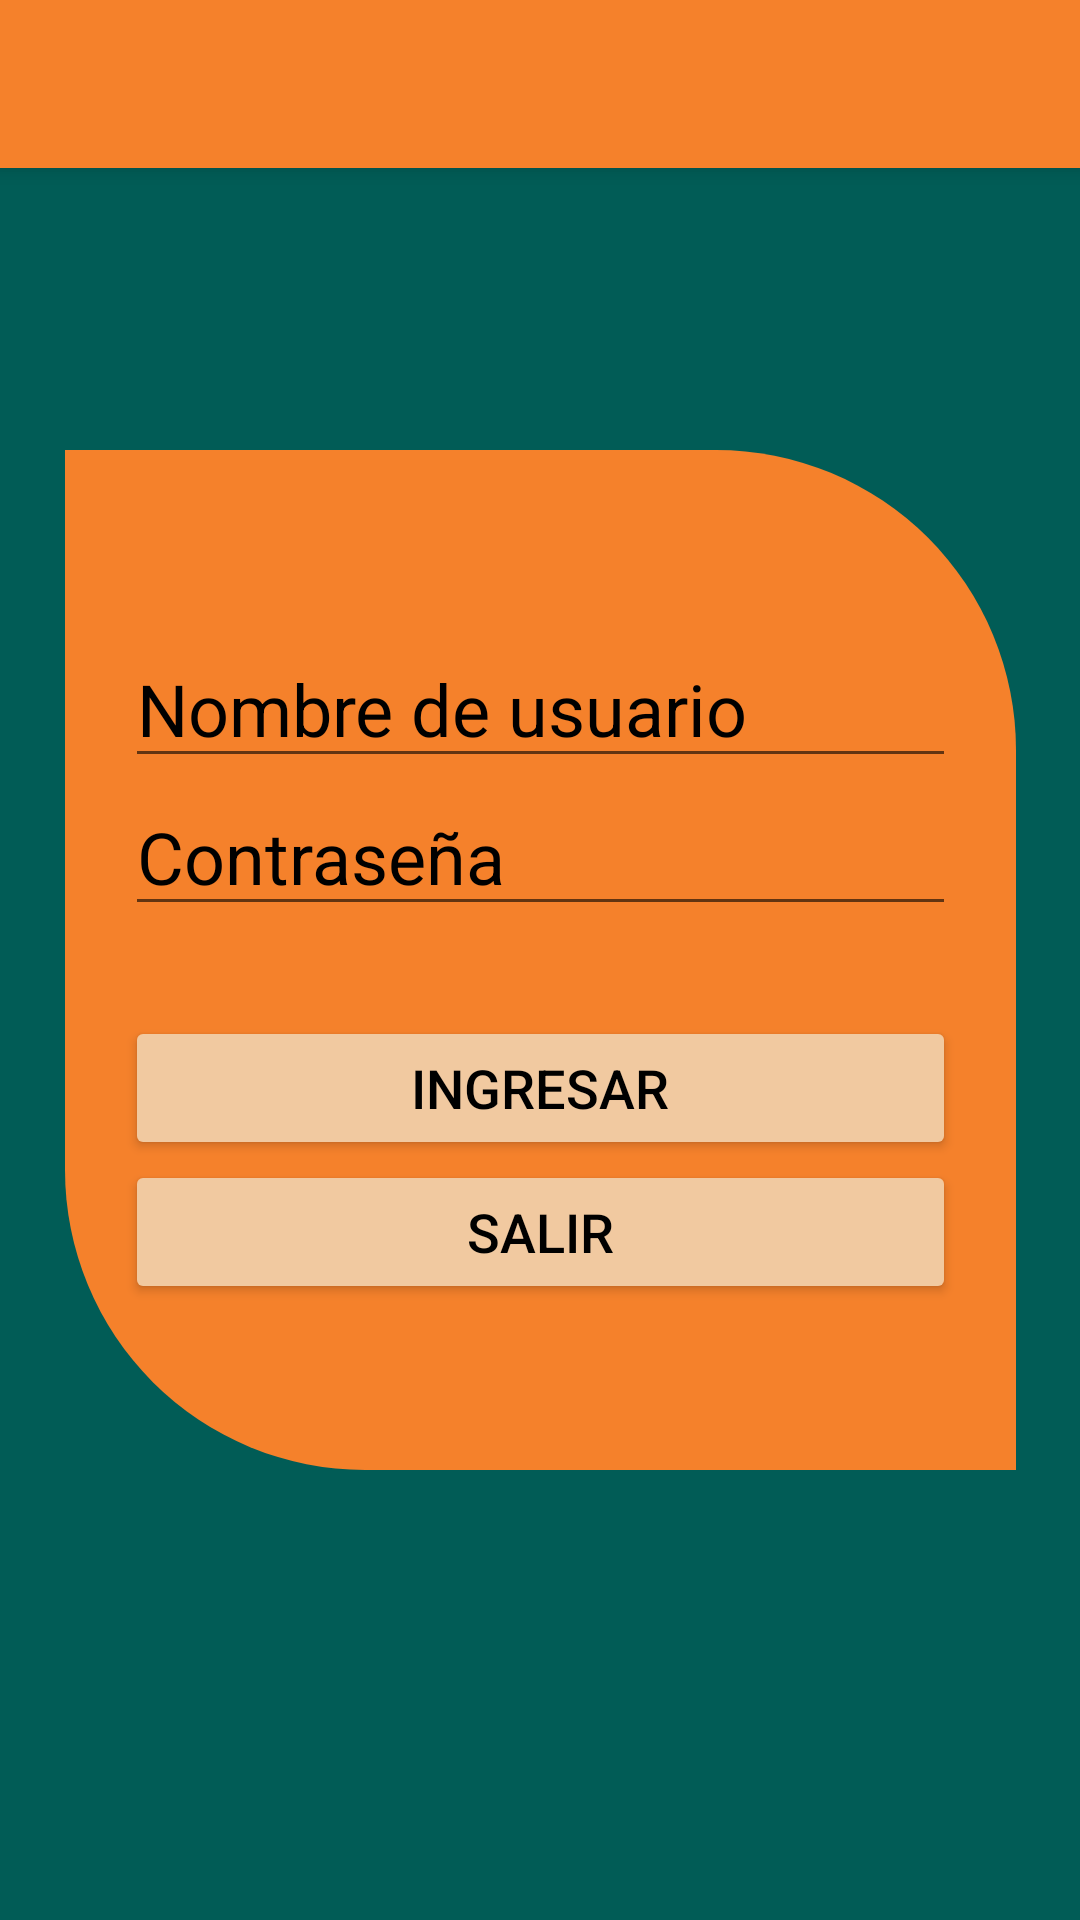

Here is an Android app screen rendered from its layout file. Give the layout XML and the strings, colors and styles it references.
<!-- AndroidManifest.xml: application theme Theme.AppCompat.Light.NoActionBar -->
<!-- res/layout/activity_main.xml -->
<?xml version="1.0" encoding="utf-8"?>
<androidx.constraintlayout.widget.ConstraintLayout xmlns:android="http://schemas.android.com/apk/res/android"
    xmlns:app="http://schemas.android.com/apk/res-auto"
    xmlns:tools="http://schemas.android.com/tools"
    android:layout_width="match_parent"
    android:layout_height="match_parent"
    tools:context=".Control.MainActivity"
    android:background="#015C56">

    <androidx.appcompat.widget.Toolbar
        android:id="@+id/my_toolbar"
        android:layout_width="match_parent"
        android:layout_height="?attr/actionBarSize"
        android:background="@color/orangeF5812B"
        android:elevation="4dp"
        android:theme="@style/ThemeOverlay.AppCompat.Light"
        app:layout_constraintTop_toTopOf="parent"
        app:popupTheme="@style/ThemeOverlay.AppCompat.Light"
        app:titleTextColor="#015C56" />

    <LinearLayout
        android:layout_width="317dp"
        android:layout_height="340dp"
        android:background="@drawable/diseno_linear_layout"
        android:orientation="vertical"
        app:layout_constraintBottom_toBottomOf="parent"
        app:layout_constraintEnd_toEndOf="parent"
        app:layout_constraintStart_toStartOf="parent"
        app:layout_constraintTop_toTopOf="parent">

        <EditText
            android:id="@+id/user_ET"
            android:layout_width="match_parent"
            android:layout_height="wrap_content"
            android:layout_marginTop="40dp"
            android:autofillHints=""
            android:ems="10"
            android:hint="@string/nombre_de_usuario"
            android:inputType="number"
            android:minHeight="48dp"
            android:textColor="#000000"
            android:textColorHint="#000000"
            android:textSize="24sp" />

        <EditText
            android:id="@+id/pass_ET"
            android:layout_width="match_parent"
            android:layout_height="wrap_content"
            android:autofillHints=""
            android:ems="10"
            android:hint="@string/contrase_a"
            android:inputType="textPassword"
            android:minHeight="48dp"
            android:textColor="#000000"
            android:textColorHint="#000000"
            android:textSize="24sp" />

        <Button
            android:id="@+id/ingresar_btn"
            android:layout_width="match_parent"
            android:layout_height="wrap_content"
            android:layout_marginTop="30dp"
            android:backgroundTint="#F1C9A0"
            android:text="@string/ingresar"
            android:textColor="#000000"
            android:textColorHint="#000000"
            android:textSize="18sp"
            app:cornerRadius="20dp" />

        <Button
            android:id="@+id/salir_btn"
            android:layout_width="match_parent"
            android:layout_height="wrap_content"
            android:backgroundTint="#f1c9a0"
            android:minHeight="48dp"
            android:text="@string/salir"
            android:textColor="#000000"
            android:textColorHint="#000000"
            android:textSize="18sp"
            app:cornerRadius="20dp"/>
    </LinearLayout>
</androidx.constraintlayout.widget.ConstraintLayout>
<!-- resources referenced by this layout -->
<resources>
  <color name="orangeF5812B"> #F5812B</color>
  <!-- drawable diseno_linear_layout (drawable) -->
  <?xml version="1.0" encoding="utf-8"?>
  <shape xmlns:android="http://schemas.android.com/apk/res/android">
      <solid
          android:color="@color/orangeF5812B" />
  
      <padding
          android:left="20dp"
          android:top="20dp"
          android:bottom="20dp"
          android:right="20dp"
          />
  
      <corners
          android:bottomLeftRadius="100dp"
          android:topRightRadius="100dp"
          />
  </shape>
  <string name="contrase_a">Contraseña</string>
  <string name="ingresar">Ingresar</string>
  <string name="nombre_de_usuario">Nombre de usuario</string>
  <string name="salir">Salir</string>
</resources>
